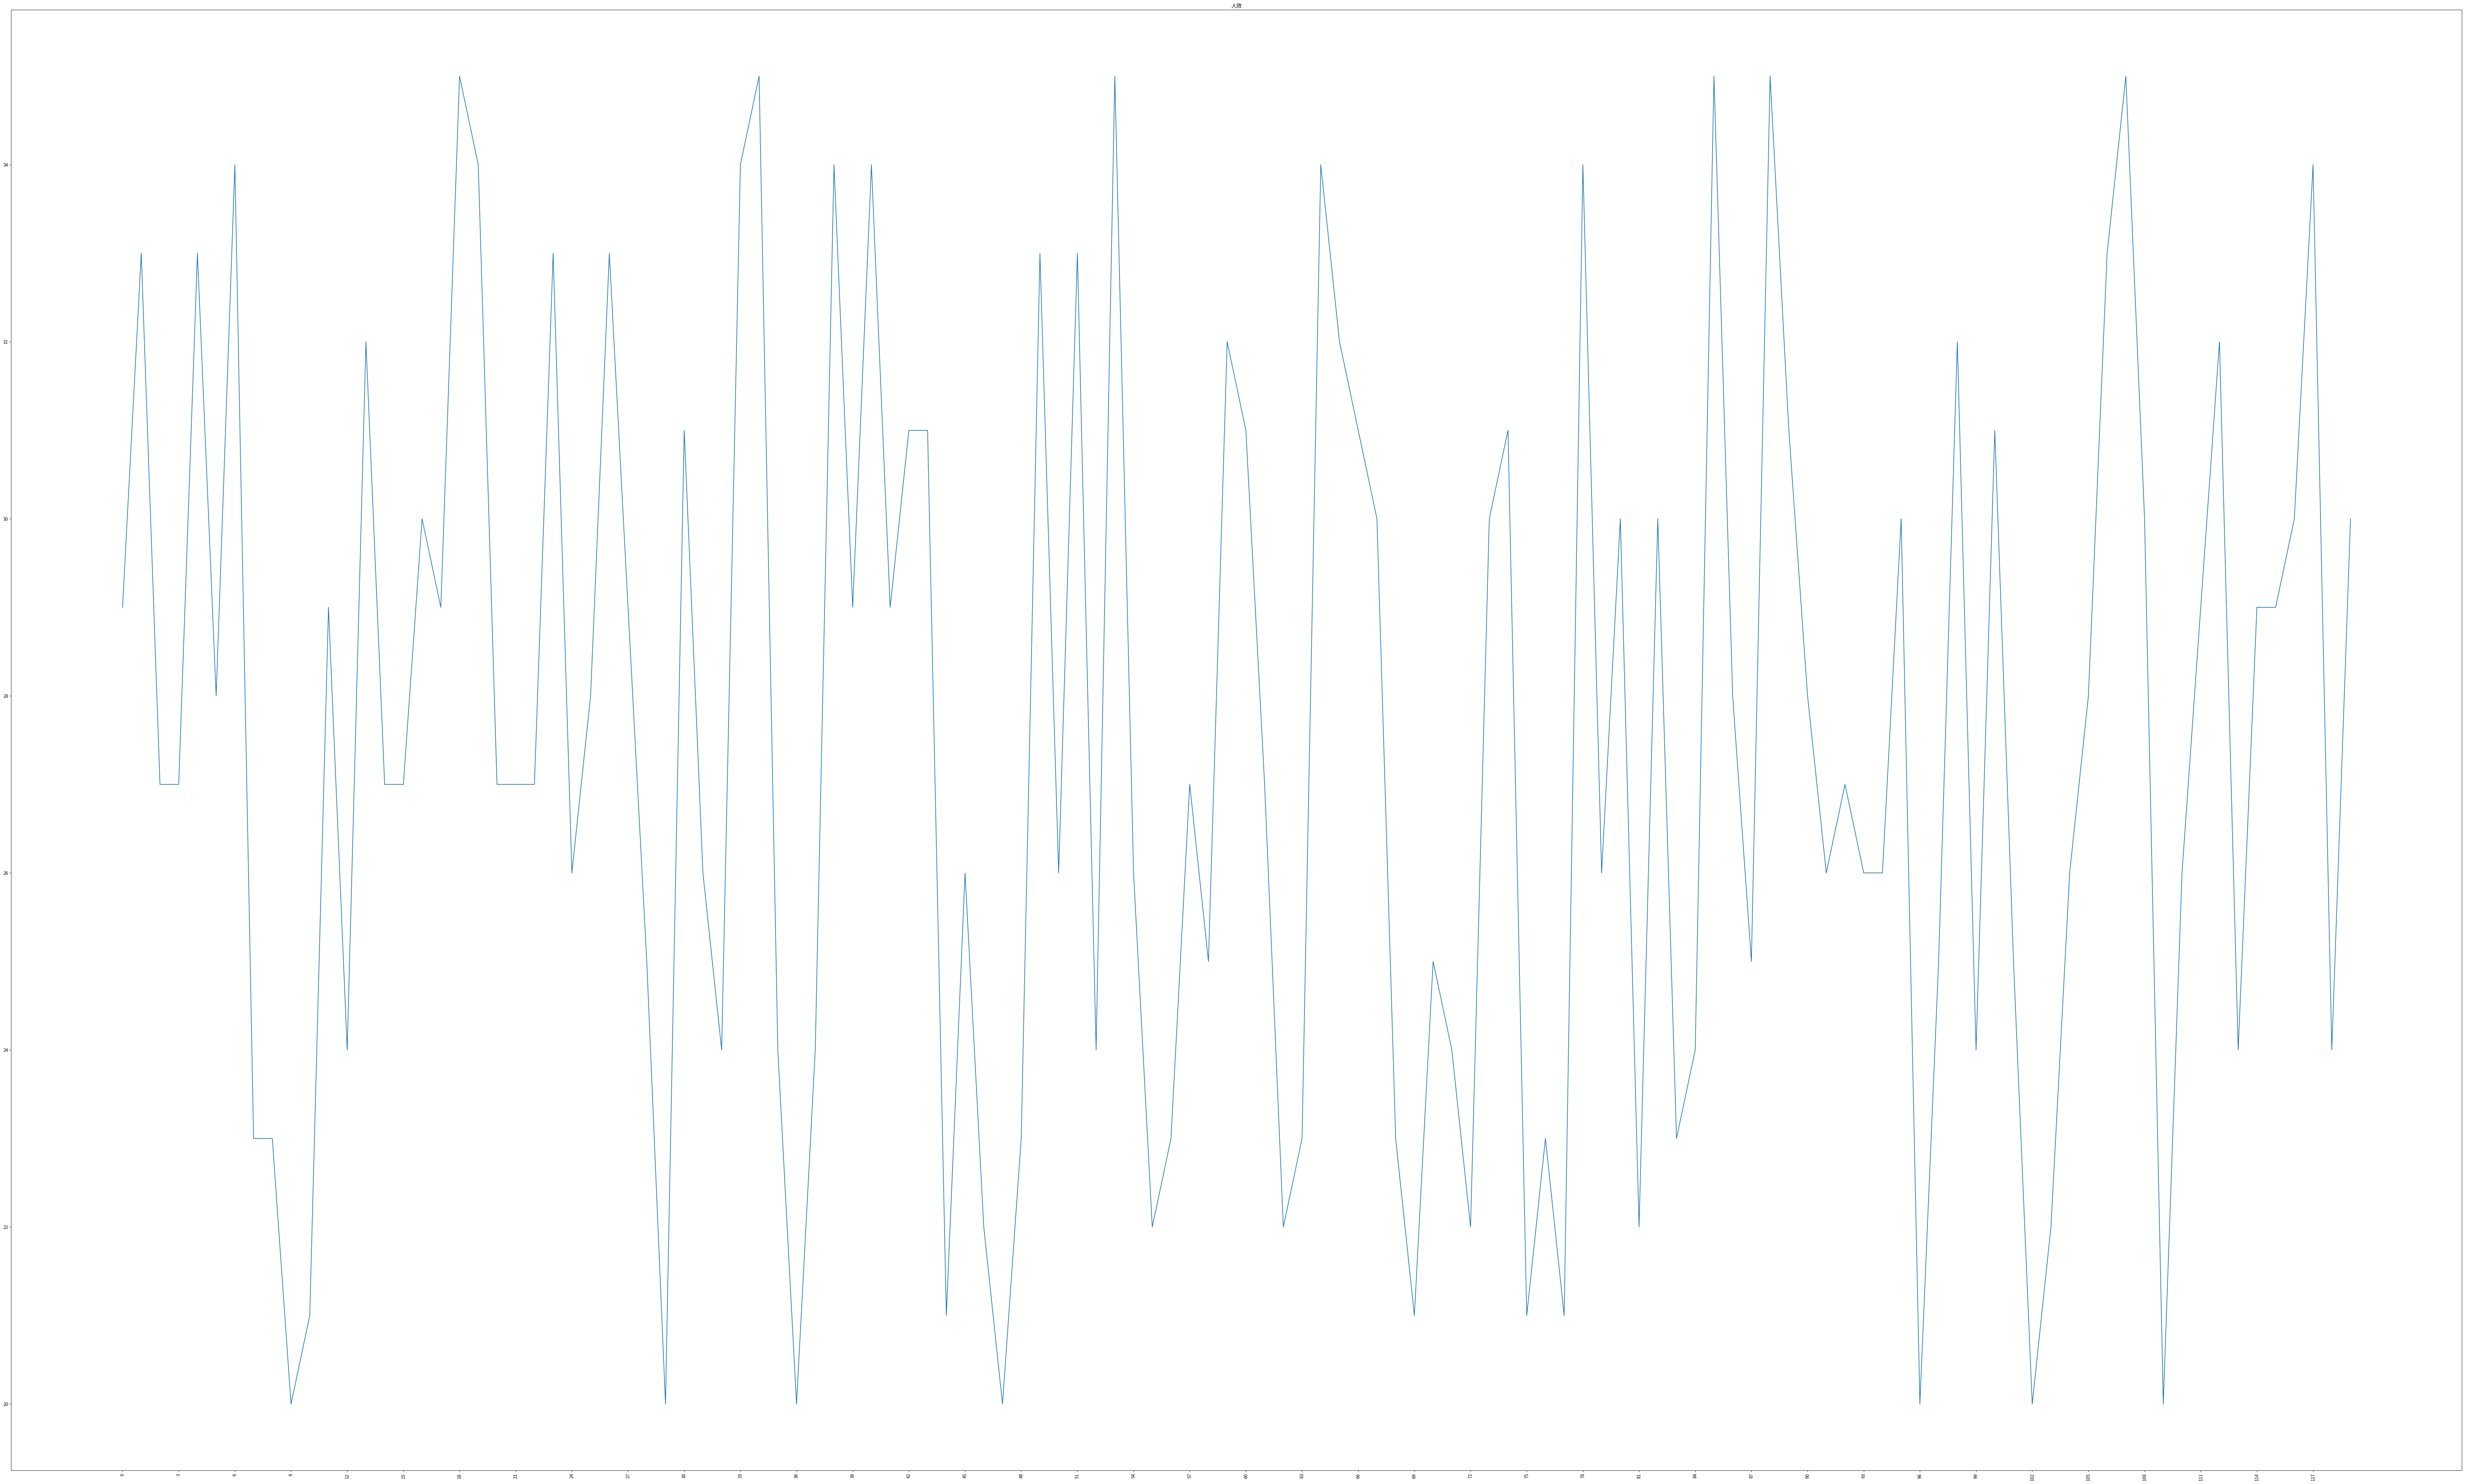

Recreate this plot in Python.
from matplotlib import pyplot as plt
import random


x=range(120) 
y=[random.randint(20,35) for i in range(120)]

fig=plt.figure(figsize=(100,60))
plt.title("人效")

x_ticks=x[::3]

plt.xticks(x_ticks,rotation=90)

plt.plot(x,y)

plt.show()